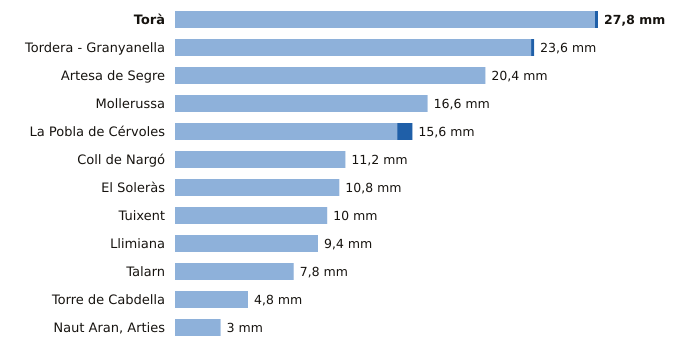

The file beside this chart, header and first rows:
estacion, provincia, indicativo, mm_6_dias_anteriores, mm_hoy, mm_7_dias, horas_de_hoy
Torà, Lleida, 9647X, 27.6, 0.2, 27.8, 5
Tordera - Granyanella, Lleida, 9718X, 23.4, 0.2, 23.6, 6
Artesa de Segre, Lleida, 9650X, 20.4, 0.0, 20.4, 4
Mollerussa, Lleida, 9729X, 16.6, 0.0, 16.6, 6
La Pobla de Cérvoles, Lleida, 9772X, 14.6, 1.0, 15.6, 7
Coll de Nargó, Lleida, 9638D, 11.2, 0.0, 11.2, 5
El Soleràs, Lleida, 9775X, 10.8, 0.0, 10.8, 6
Tuixent, Lleida, 9632X, 10.0, 0.0, 10.0, 6
Llimiana, Lleida, 9707, 9.4, 0.0, 9.4, 6
Talarn, Lleida, 9698U, 7.8, 0.0, 7.8, 7
Torre de Cabdella, Lleida, 9689X, 4.8, 0.0, 4.8, 7
Naut Aran, Arties, Lleida, 9990X, 3.0, 0.0, 3.0, 7
